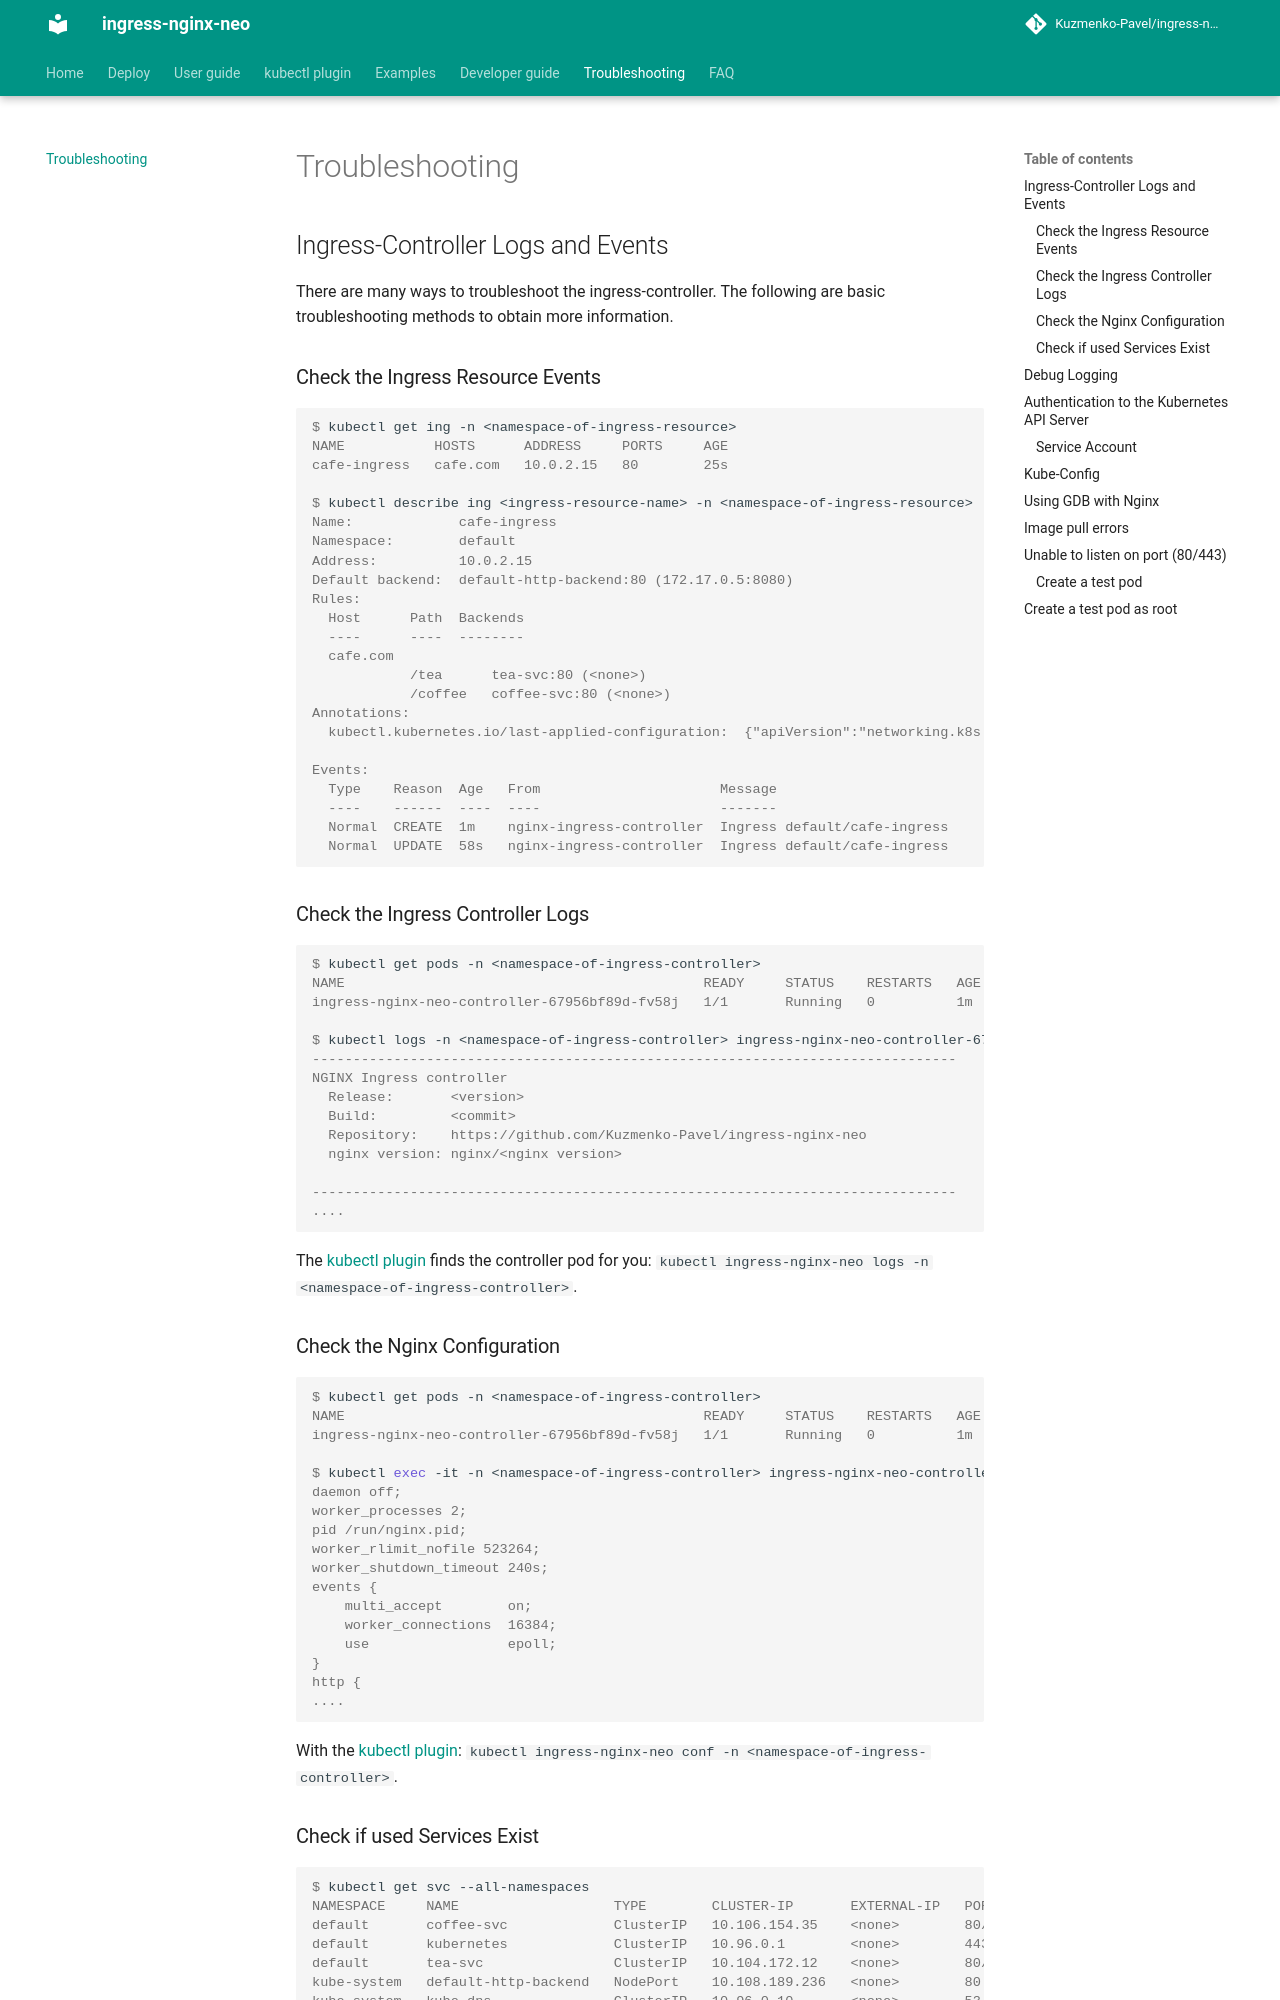

repository: Kuzmenko-Pavel/ingress-nginx-neo · page: latest/troubleshooting/index.html · generator: mkdocs

<!--
-----------------NOTICE------------------------
This page is referenced in code (cmd/nginx/main.go) as
https://kuzmenko-pavel.github.io/ingress-nginx-neo/troubleshooting/
Do not move it without providing redirects.
-----------------------------------------------
-->

# Troubleshooting

## Ingress-Controller Logs and Events

There are many ways to troubleshoot the ingress-controller. The following are basic troubleshooting
methods to obtain more information.

### Check the Ingress Resource Events

```console
$ kubectl get ing -n <namespace-of-ingress-resource>
NAME           HOSTS      ADDRESS     PORTS     AGE
cafe-ingress   cafe.com   10.0.2.15   80        25s

$ kubectl describe ing <ingress-resource-name> -n <namespace-of-ingress-resource>
Name:             cafe-ingress
Namespace:        default
Address:          10.0.2.15
Default backend:  default-http-backend:80 (172.17.0.5:8080)
Rules:
  Host      Path  Backends
  ----      ----  --------
  cafe.com
            /tea      tea-svc:80 (<none>)
            /coffee   coffee-svc:80 (<none>)
Annotations:
  kubectl.kubernetes.io/last-applied-configuration:  {"apiVersion":"networking.k8s.io/v1","kind":"Ingress","metadata":{"annotations":{},"name":"cafe-ingress","namespace":"default","selfLink":"/apis/networking/v1/namespaces/default/ingresses/cafe-ingress"},"spec":{"rules":[{"host":"cafe.com","http":{"paths":[{"backend":{"serviceName":"tea-svc","servicePort":80},"path":"/tea"},{"backend":{"serviceName":"coffee-svc","servicePort":80},"path":"/coffee"}]}}]},"status":{"loadBalancer":{"ingress":[{"ip":"169.48.142.110"}]}}}

Events:
  Type    Reason  Age   From                      Message
  ----    ------  ----  ----                      -------
  Normal  CREATE  1m    nginx-ingress-controller  Ingress default/cafe-ingress
  Normal  UPDATE  58s   nginx-ingress-controller  Ingress default/cafe-ingress
```

### Check the Ingress Controller Logs

```console
$ kubectl get pods -n <namespace-of-ingress-controller>
NAME                                            READY     STATUS    RESTARTS   AGE
ingress-nginx-neo-controller-67956bf89d-fv58j   1/1       Running   0          1m

$ kubectl logs -n <namespace-of-ingress-controller> ingress-nginx-neo-controller-67956bf89d-fv58j
-------------------------------------------------------------------------------
NGINX Ingress controller
  Release:       <version>
  Build:         <commit>
  Repository:    https://github.com/Kuzmenko-Pavel/ingress-nginx-neo
  nginx version: nginx/<nginx version>

-------------------------------------------------------------------------------
....
```

The [kubectl plugin](kubectl-plugin.md) finds the controller pod for you: `kubectl ingress-nginx-neo logs -n <namespace-of-ingress-controller>`.

### Check the Nginx Configuration

```console
$ kubectl get pods -n <namespace-of-ingress-controller>
NAME                                            READY     STATUS    RESTARTS   AGE
ingress-nginx-neo-controller-67956bf89d-fv58j   1/1       Running   0          1m

$ kubectl exec -it -n <namespace-of-ingress-controller> ingress-nginx-neo-controller-67956bf89d-fv58j -- cat /etc/nginx/nginx.conf
daemon off;
worker_processes 2;
pid /run/nginx.pid;
worker_rlimit_nofile 523264;
worker_shutdown_timeout 240s;
events {
	multi_accept        on;
	worker_connections  16384;
	use                 epoll;
}
http {
....
```

With the [kubectl plugin](kubectl-plugin.md): `kubectl ingress-nginx-neo conf -n <namespace-of-ingress-controller>`.
